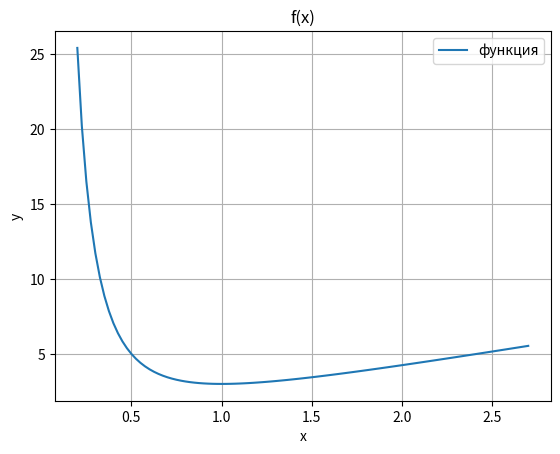

This figure's Python source:
import math
import numpy as np
import matplotlib.pyplot as plt


# This is a sample Python script.

# Press Shift+F10 to execute it or replace it with your code.
# Press Double Shift to search everywhere for classes, files, tool windows, actions, and settings.


def f(x):
    return 2*x + 1/(x**2)


# Press the green button in the gutter to run the script.
if __name__ == '__main__':
    a, b, n = 0.2, 2.7, 100
    grid_x = [a]
    h = (b - a) / n
    for i in range(1, n + 1):
        grid_x.append(a + i*h)
    grid_fx = [f(x) for x in grid_x]

    fig = plt.figure()
    ax = fig.add_subplot(1, 1, 1)

    ax.plot(grid_x, grid_fx, label='функция')
    ax.grid()
    ax.set_ylabel('y')  # Add an x-label to the axes.
    ax.set_xlabel('x')  # Add a y-label to the axes.
    ax.set_title("f(x)")  # Add a title to the axes.
    ax.legend()
    plt.show()
# See PyCharm help at https://www.jetbrains.com/help/pycharm/
